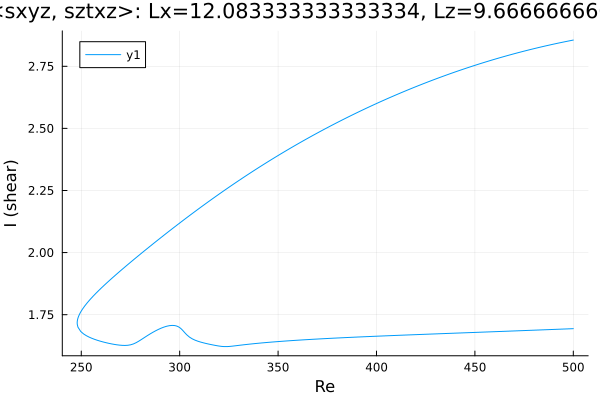

Data behind this chart, as committed beside it:
Re, shear
500.0, 2.856
498.8, 2.854
497.4, 2.852
496, 2.849
494.6, 2.847
493.2, 2.845
491.8, 2.842
490.4, 2.84
488.9, 2.837
487.5, 2.835
486.1, 2.832
484.7, 2.83
483.3, 2.827
481.9, 2.824
480.5, 2.822
479, 2.819
477.6, 2.816
476.2, 2.813
474.8, 2.811
473.4, 2.808
472, 2.805
470.6, 2.802
469.1, 2.799
467.7, 2.796
466.3, 2.793
464.9, 2.789
463.5, 2.786
462.1, 2.783
460.7, 2.78
459.2, 2.776
457.8, 2.773
456.4, 2.77
455, 2.766
453.6, 2.763
452.2, 2.759
450.8, 2.756
449.3, 2.752
447.9, 2.748
446.5, 2.745
445.1, 2.741
443.7, 2.737
442.3, 2.733
440.9, 2.73
439.4, 2.726
438, 2.722
436.6, 2.718
435.2, 2.714
433.8, 2.71
432.4, 2.706
431, 2.701
429.5, 2.697
428.1, 2.693
426.7, 2.689
425.3, 2.684
423.9, 2.68
422.5, 2.676
421.1, 2.671
419.6, 2.667
418.2, 2.662
416.8, 2.658
... 369 more rows
